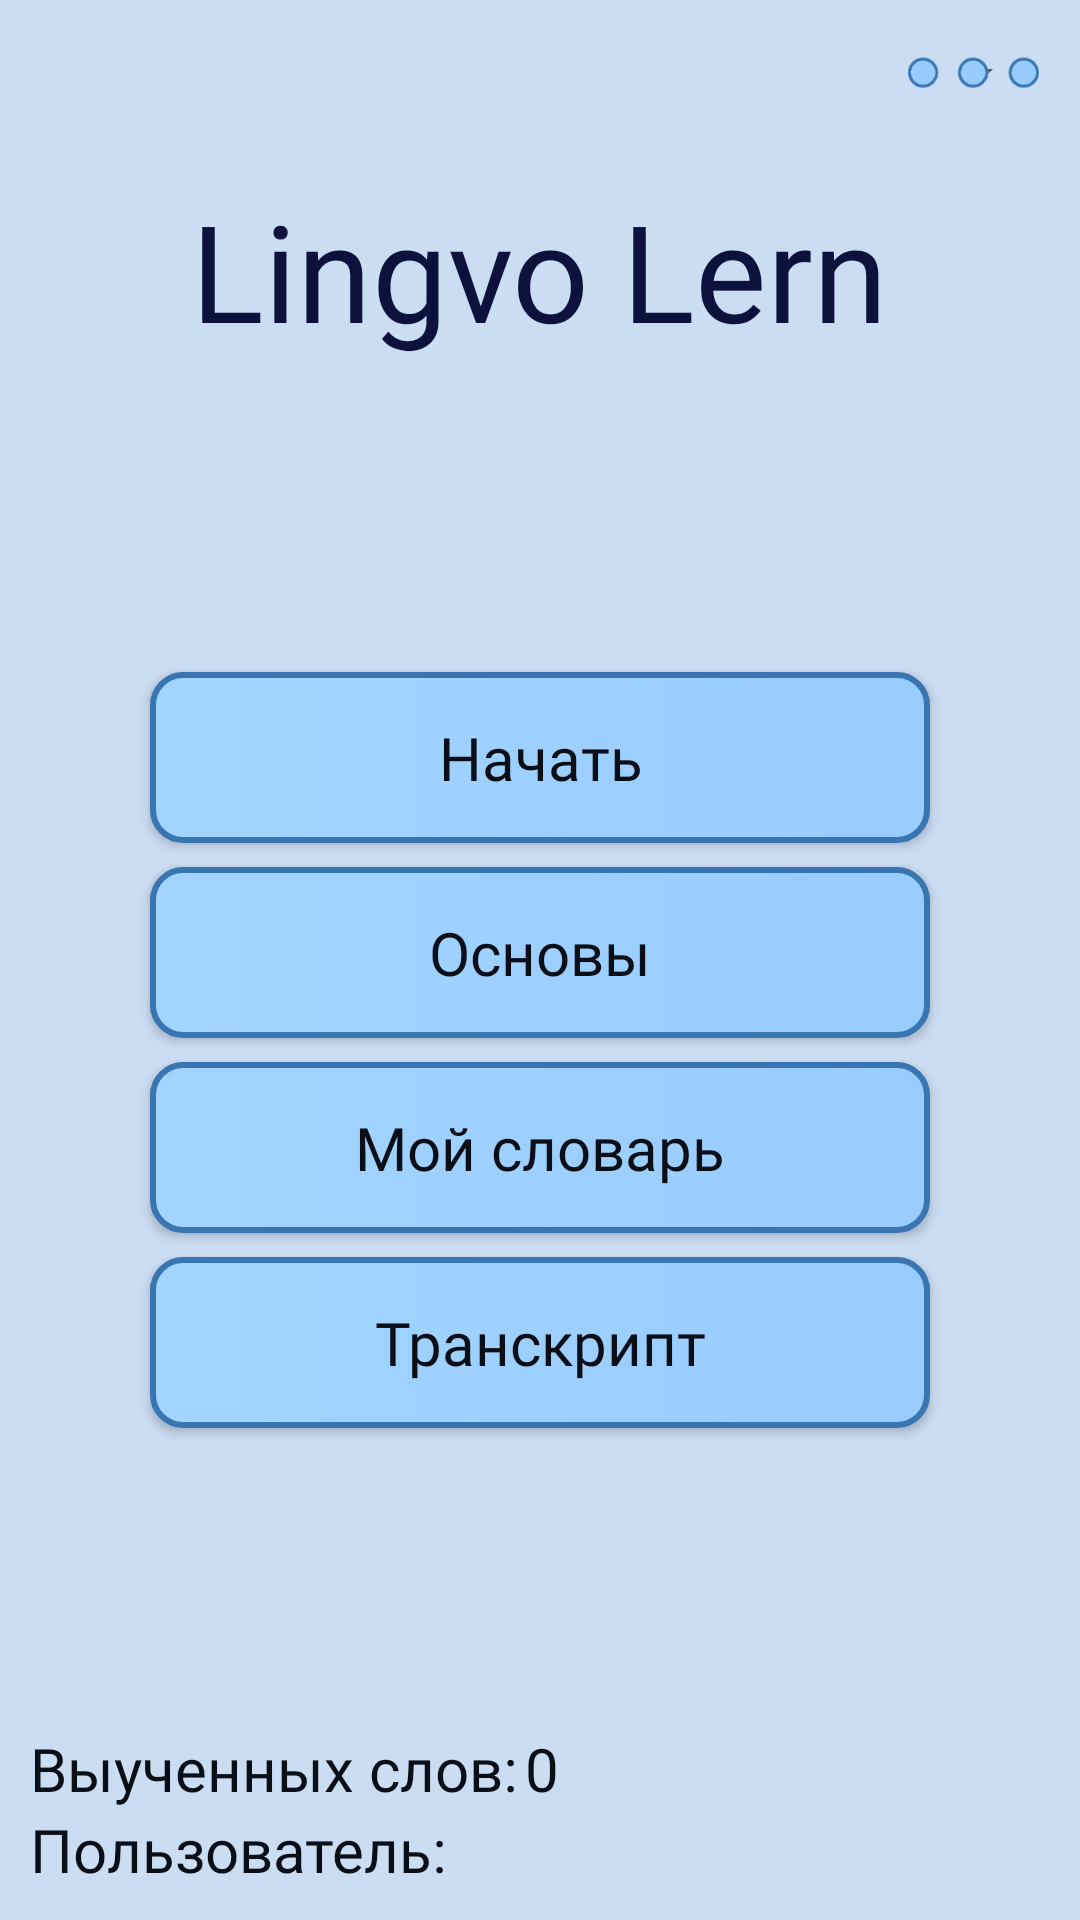

This screen was rendered from an Android layout file. Write that file and the resources it references.
<!-- AndroidManifest.xml: application theme AppTheme -->
<!-- res/layout/activity_menu.xml -->
<?xml version="1.0" encoding="utf-8"?>
<androidx.constraintlayout.widget.ConstraintLayout xmlns:android="http://schemas.android.com/apk/res/android"
    xmlns:app="http://schemas.android.com/apk/res-auto"
    xmlns:tools="http://schemas.android.com/tools"
    android:layout_width="match_parent"
    android:layout_height="match_parent"
    tools:context=".View.Menu">

    <RelativeLayout
        android:layout_width="match_parent"
        android:layout_height="match_parent"
        android:background="@color/colorBackground"
        android:orientation="vertical"
        tools:layout_editor_absoluteX="0dp"
        tools:layout_editor_absoluteY="0dp">

        <TextView
            android:id="@+id/txtLingvoLern"
            style="@style/TextStyle"
            android:layout_width="wrap_content"
            android:layout_height="wrap_content"
            android:layout_centerHorizontal="true"
            android:layout_margin="60dp"
            android:gravity="top"
            android:text="@string/Lingvo_Lern"
            android:textColor="@color/colorDarkBlue"
            android:textSize="45sp" />

        <Button
            android:id="@+id/btnStart"
            style="@style/StyleButton"
            android:layout_width="match_parent"
            android:layout_height="wrap_content"
            android:layout_below="@id/txtLingvoLern"
            android:layout_marginTop="44dp"
            android:text="Начать" />

        <Button
            android:id="@+id/btnVocabulary"
            style="@style/StyleButton"
            android:layout_width="match_parent"
            android:layout_height="wrap_content"
            android:layout_below="@id/btnBasics"
            android:text="Мой словарь" />

        <Button
            android:id="@+id/btnTranscript"
            style="@style/StyleButton"
            android:layout_width="match_parent"
            android:layout_height="wrap_content"
            android:layout_below="@id/btnVocabulary"
            android:text="Транскрипт" />

        <Button
            android:id="@+id/btnBasics"
            style="@style/StyleButton"
            android:layout_width="match_parent"
            android:layout_height="wrap_content"
            android:layout_below="@id/btnStart"
            android:text="Основы" />

        <ImageButton
            android:id="@+id/imageButton_Help"
            android:layout_width="60dp"
            android:layout_height="60dp"
            android:layout_alignParentRight="true"
            android:layout_alignParentBottom="true"
            android:layout_gravity="bottom"
            android:layout_margin="10dp"
            android:adjustViewBounds="true"
            android:background="@null"
            android:scaleType="centerCrop"
            app:srcCompat="@drawable/question_icon" />


        <ImageButton
            android:id="@+id/imageButton_setting"
            android:layout_width="50dp"
            android:layout_height="20dp"
            android:layout_alignParentTop="true"
            android:layout_alignParentRight="true"
            android:layout_marginTop="15dp"
            android:layout_marginRight="10dp"
            android:adjustViewBounds="true"
            android:background="@null"
            android:scaleType="centerCrop"
            app:srcCompat="@drawable/setting" />

        <Spinner
            android:id="@+id/spiner_settings"
            android:layout_width="50dp"
            android:layout_height="20dp"
            android:focusedByDefault="false"
            android:layout_alignParentTop="true"
            android:layout_alignParentRight="true"
            android:layout_marginTop="15dp"
            android:layout_marginRight="10dp"
            android:text="">

        </Spinner>


        <TextView
            android:id="@+id/txtName"
            android:layout_width="wrap_content"
            android:layout_height="wrap_content"
            android:layout_alignParentLeft="true"
            android:layout_alignParentBottom="true"
            android:layout_marginLeft="10dp"
            android:layout_marginBottom="10dp"
            android:fontFamily="@font/comic"
            android:text="@string/userName"
            android:textColor="@color/colorBlueBlack"
            android:textSize="20sp" />

        <TextView
            android:id="@+id/txt_userName"
            style="@style/TextStyle"
            android:layout_width="wrap_content"
            android:layout_height="wrap_content"
            android:layout_alignParentBottom="true"
            android:layout_marginLeft="10dp"
            android:layout_marginBottom="10dp"
            android:layout_toRightOf="@+id/txtName"
            android:text=""
            android:textSize="22sp" />


        <TextView
            android:id="@+id/txt_learned_words"
            style="@style/TextStyle"
            android:layout_width="wrap_content"
            android:layout_height="wrap_content"
            android:layout_above="@+id/txtName"
            android:layout_alignParentLeft="true"
            android:layout_marginLeft="10dp"
            android:text="Выученных слов: "
            android:textSize="20sp" />

        <TextView
            android:id="@+id/txtNumberLearnedWords"
            android:layout_width="wrap_content"
            android:layout_height="wrap_content"
            android:layout_above="@+id/txtName"
            android:layout_marginLeft="-3dp"
            android:layout_marginBottom="0dp"
            android:layout_toRightOf="@id/txt_learned_words"
            android:fontFamily="@font/comic"
            android:text="@string/txtNumberLearnedWords"
            android:textColor="@color/colorBlueBlack"
            android:textSize="20sp" />


    </RelativeLayout>

</androidx.constraintlayout.widget.ConstraintLayout>
<!-- resources referenced by this layout -->
<resources>
  <color name="colorBackground">#CBDDF3</color>
  <color name="colorBlueBlack">#0A0E16</color>
  <color name="colorDarkBlue">#0C123C</color>
  <!-- drawable setting: png bitmap (drawable, 2111 bytes) -->
  <string name="Lingvo_Lern">Lingvo Lern</string>
  <string name="txtNumberLearnedWords">0</string>
  <string name="userName">Пользователь:</string>
  <style name="StyleButton">
          <item name="android:textSize">20sp</item>
          <item name="android:layout_marginLeft">50dp</item>
          <item name="android:layout_marginRight">50dp</item>
          <item name="android:layout_marginBottom">4dp</item>
          <item name="android:layout_marginTop">4dp</item>
          <item name="android:padding">15dp</item>
          <item name="android:textAllCaps">false</item>
          <item name="fontFamily">@font/comic</item>
          <item name="android:textColor">@color/colorBlueBlack</item>
          <item name="android:background">@drawable/style_button</item>
      </style>
  <style name="TextStyle">
          <item name="fontFamily">@font/comic</item>
          <item name="android:textColor">@color/colorBlueBlack</item>
  
      </style>
  <style name="AppTheme" parent="Theme.AppCompat.DayNight.NoActionBar">
          <item name="android:textAllCaps">false</item>
          
      </style>
  <!-- drawable style_button (drawable-v24) -->
  <?xml version="1.0" encoding="utf-8"?>
  <selector xmlns:android="http://schemas.android.com/apk/res/android">
  
  <item android:state_enabled="true" >
      <shape android:shape="rectangle"  >
          <corners android:radius="10dip" />
          <stroke android:width="2dip" android:color="@color/colorBlue" />
          <gradient android:angle="180" android:startColor="@color/colorShadeBlue_l" android:endColor="@color/colorShadeBlue_2" />
      </shape>
  </item>
  
  
  <item android:state_enabled="false">
      <shape android:shape="rectangle"  >
          <corners android:radius="10dip" />
          <stroke android:width="2dip" android:color="@color/colorEnableBlue" />
          <gradient android:angle="180" android:startColor="@color/colorEnableShadeBlue_l" android:endColor="@color/colorEnableShadeBlue_2" />
      </shape>
  </item>
  </selector>
  <color name="colorBlue">#3875B1</color>
  <color name="colorShadeBlue_l">#98CCFD</color>
  <color name="colorShadeBlue_2">#A2D4FF</color>
  <color name="colorEnableBlue">#666674</color>
  <color name="colorEnableShadeBlue_l">#959BB3</color>
  <color name="colorEnableShadeBlue_2">#9196AC</color>
</resources>
